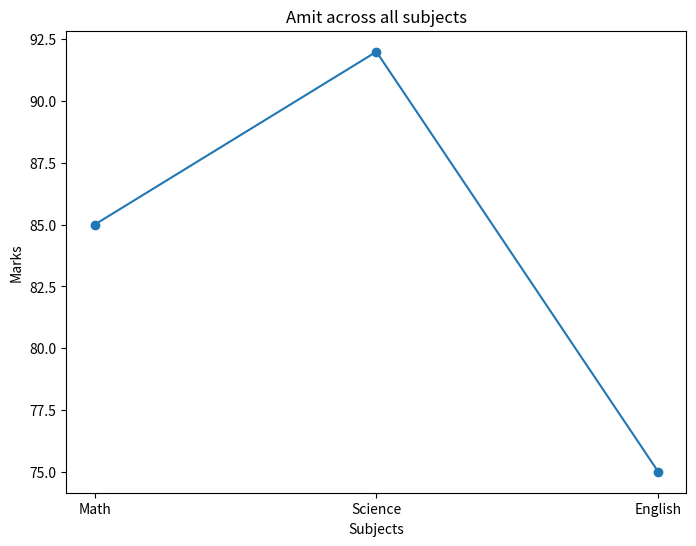

This chart was generated by the following Python code:
import pandas as pd
import matplotlib.pyplot as plt

def main():
   
    data = pd.DataFrame({
        'Name' : ['Amit', 'Sagar', 'Pooja'],
        'Math' : [85,90,78],
        'Science' : [92,88,80],
        'English' : [75,85,82],
    })

    Line = "-"*85

    data['Total'] = data[['Math', 'Science', 'English']].sum(axis=1)

    print(Line)
    print(data)
    print(Line)

    x = ['Math', 'Science', 'English']
    y = data[data['Name'] == 'Amit'][['Math', 'Science', 'English']].values[0]
    
    plt.figure(figsize=(8, 6))
    plt.plot(x, y, marker='o')
    plt.xlabel("Subjects")
    plt.ylabel("Marks")
    plt.title("Amit across all subjects")
    plt.show()
    
if __name__ == "__main__":
    main()